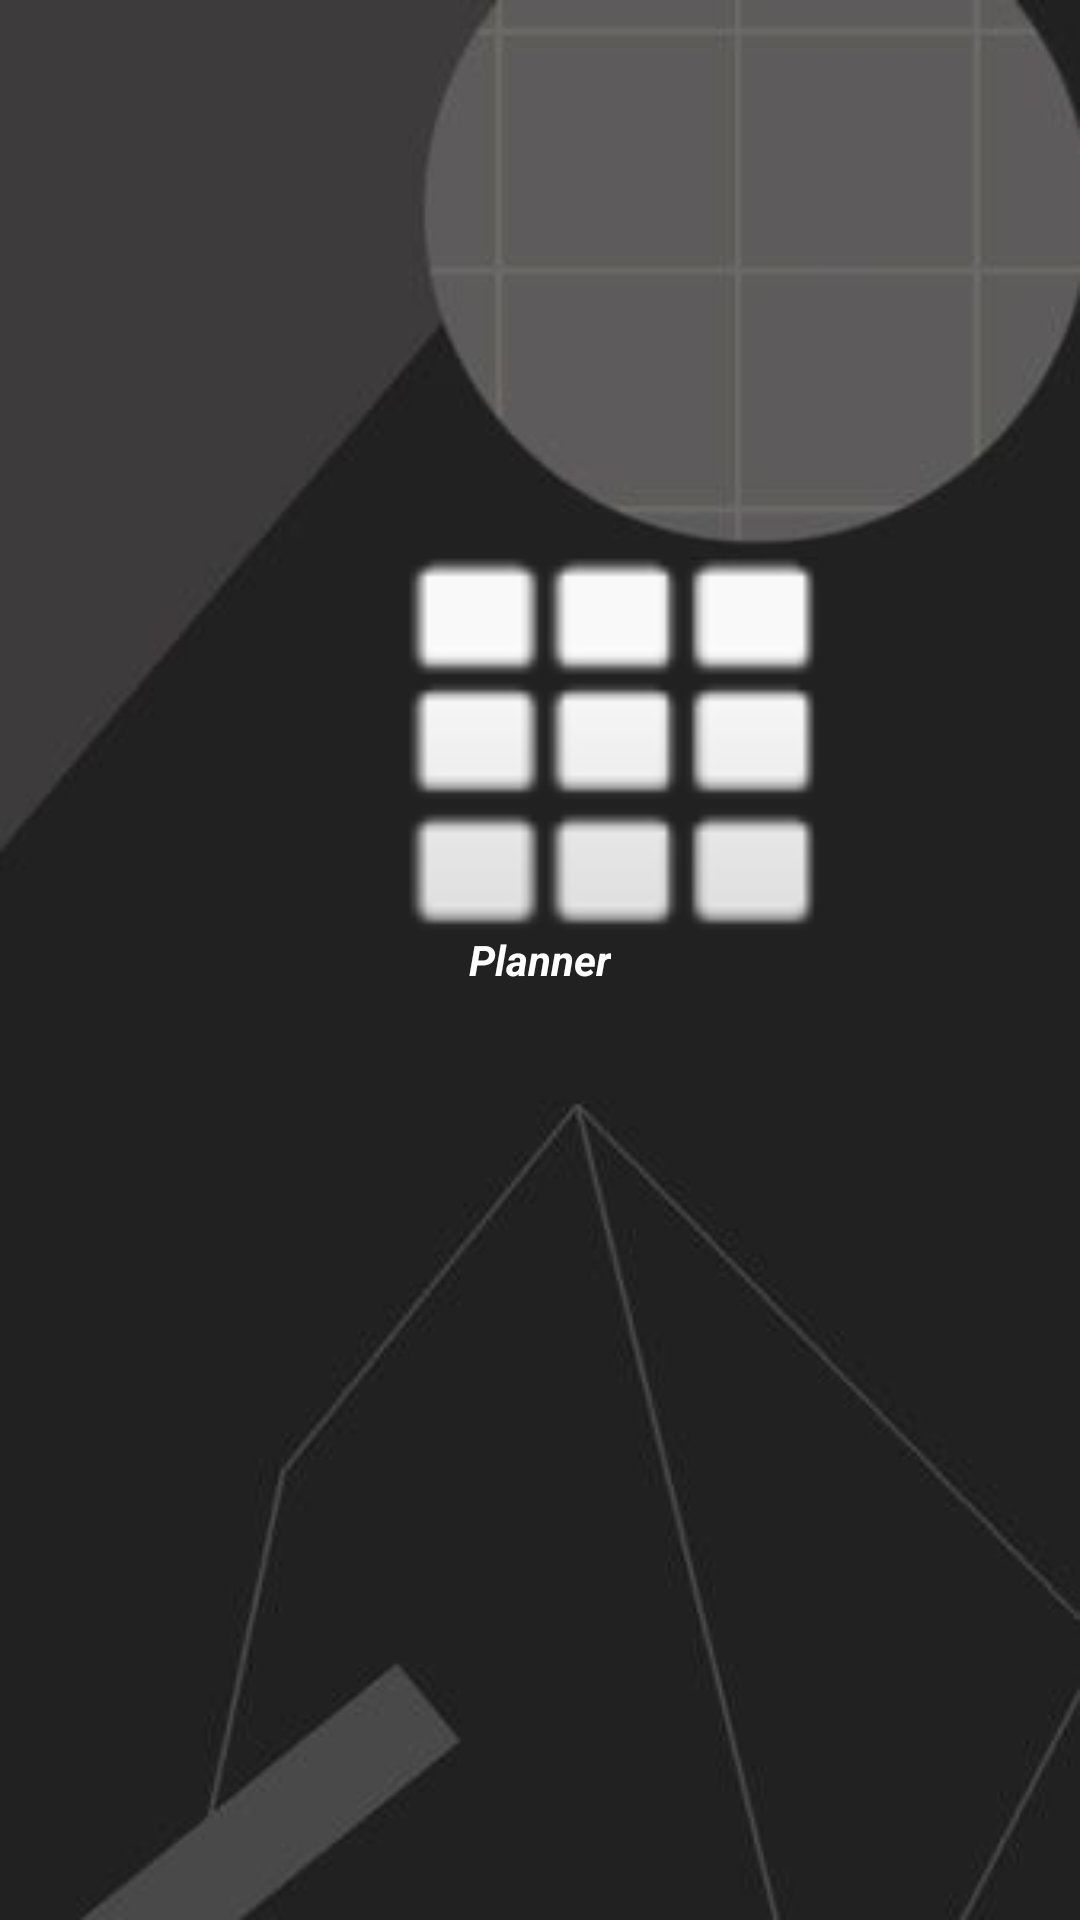

The Android layout XML behind this screen, and the referenced resources:
<!-- AndroidManifest.xml: application theme Theme.PlanneAssessment1Application2 -->
<!-- res/layout/activity_main.xml -->
<?xml version="1.0" encoding="utf-8"?>
<RelativeLayout xmlns:android="http://schemas.android.com/apk/res/android"
    xmlns:app="http://schemas.android.com/apk/res-auto"
    xmlns:tools="http://schemas.android.com/tools"
    android:layout_width="match_parent"
    android:layout_height="match_parent"
    tools:context=".MainActivity"
    android:background="@drawable/splashscreen">


    <ImageView
        android:id="@+id/imageView5"
        android:layout_width="228dp"
        android:layout_height="140dp"
        android:layout_marginStart="91dp"
        android:layout_marginTop="176dp"
        app:layout_constraintStart_toStartOf="parent"
        app:layout_constraintTop_toTopOf="parent"
        app:srcCompat="@android:drawable/ic_dialog_dialer" />

    <TextView
        android:id="@+id/textView"
        android:layout_width="wrap_content"
        android:layout_height="wrap_content"
        android:layout_centerInParent="true"
        android:layout_marginStart="148dp"
        android:layout_marginTop="500dp"
        android:text="Planner"
        android:textColor="@color/white"
        android:textStyle="bold|italic"
        app:layout_constraintStart_toStartOf="parent"
        app:layout_constraintTop_toBottomOf="@+id/imageView5"
        tools:textSize="34sp" />


</RelativeLayout>
<!-- resources referenced by this layout -->
<resources>
  <!-- drawable splashscreen: jpg bitmap (drawable, 6345 bytes) -->
  <style name="Theme.PlanneAssessment1Application2" parent="Theme.MaterialComponents.DayNight.NoActionBar">
          
          <item name="colorPrimary">@color/purple_500</item>
          <item name="colorPrimaryVariant">@color/purple_700</item>
          <item name="colorOnPrimary">@color/white</item>
          
          <item name="colorSecondary">@color/teal_200</item>
          <item name="colorSecondaryVariant">@color/teal_700</item>
          <item name="colorOnSecondary">@color/black</item>
          
          <item name="android:statusBarColor">?attr/colorPrimaryVariant</item>
          
      </style>
  <!-- not gathered from this repository: default colours our renderer supplied (Android Studio template values) -->
  <color name="purple_500">#FF6200EE</color>
  <color name="purple_700">#FF3700B3</color>
  <color name="teal_200">#FF03DAC5</color>
  <color name="teal_700">#FF018786</color>
  <color name="black">#FF000000</color>
  <color name="white">#FFFFFFFF</color>
</resources>
